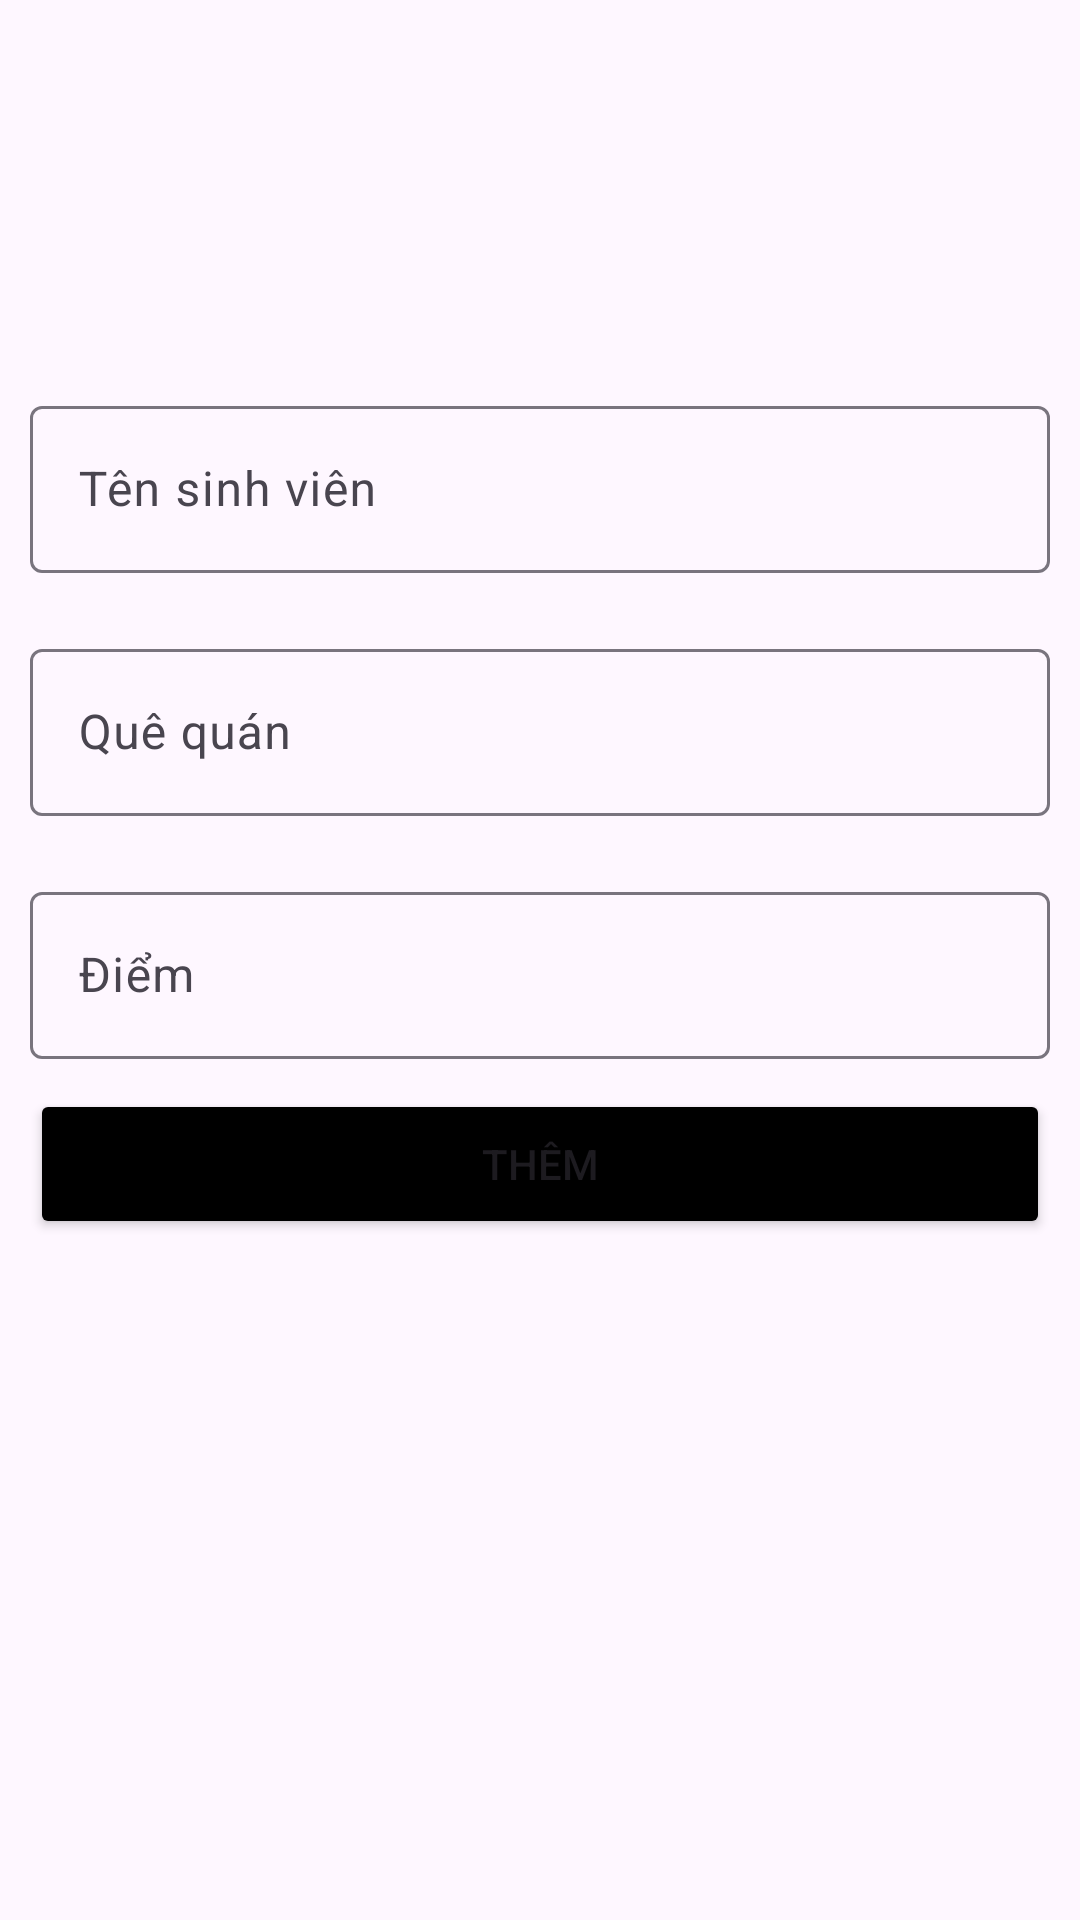

Reconstruct the res/layout file that produces this screen, plus the resources it refers to.
<!-- AndroidManifest.xml: application theme Theme.PH36760_Thi -->
<!-- res/layout/activity_add_sinh_vien.xml -->
<?xml version="1.0" encoding="utf-8"?>
<LinearLayout xmlns:android="http://schemas.android.com/apk/res/android"
    xmlns:app="http://schemas.android.com/apk/res-auto"
    xmlns:tools="http://schemas.android.com/tools"
    android:id="@+id/main"
    android:layout_width="match_parent"
    android:layout_height="match_parent"
    android:orientation="vertical"
    android:padding="10dp"
    tools:context=".Add_SinhVien">

    <ImageView
        android:id="@+id/img_add_sv"
        android:layout_width="100dp"
        android:layout_height="100dp"
        android:layout_gravity="center"
        android:src="@drawable/camera" />

    <com.google.android.material.textfield.TextInputLayout
        android:layout_width="match_parent"
        android:layout_height="wrap_content"
        android:layout_marginTop="20dp">

        <com.google.android.material.textfield.TextInputEditText
            android:id="@+id/edt_name_sv"
            android:layout_width="match_parent"
            android:layout_height="wrap_content"
            android:hint="Tên sinh viên" />
    </com.google.android.material.textfield.TextInputLayout>

    <com.google.android.material.textfield.TextInputLayout
        android:layout_width="match_parent"
        android:layout_height="wrap_content"
        android:layout_marginTop="20dp">

        <com.google.android.material.textfield.TextInputEditText
            android:id="@+id/edt_que"
            android:layout_width="match_parent"
            android:layout_height="wrap_content"
            android:hint="Quê quán" />
    </com.google.android.material.textfield.TextInputLayout>

    <com.google.android.material.textfield.TextInputLayout
        android:layout_width="match_parent"
        android:layout_height="wrap_content"
        android:layout_marginTop="20dp">

        <com.google.android.material.textfield.TextInputEditText
            android:id="@+id/edt_diem"
            android:layout_width="match_parent"
            android:layout_height="wrap_content"
            android:hint="Điểm" />
    </com.google.android.material.textfield.TextInputLayout>

    <Button
        android:layout_width="match_parent"
        android:layout_height="50dp"
        android:layout_marginTop="10dp"
        android:id="@+id/btn_add_sv"
        android:backgroundTint="@color/black"
        android:text="Thêm" />
</LinearLayout>
<!-- resources referenced by this layout -->
<resources>
  <style name="Theme.PH36760_Thi" parent="Base.Theme.PH36760_Thi" />
  <style name="Base.Theme.PH36760_Thi" parent="Theme.Material3.DayNight.NoActionBar">
          
          
      </style>
  <!-- not gathered from this repository: default colours our renderer supplied (Android Studio template values) -->
  <color name="black">#FF000000</color>
</resources>
